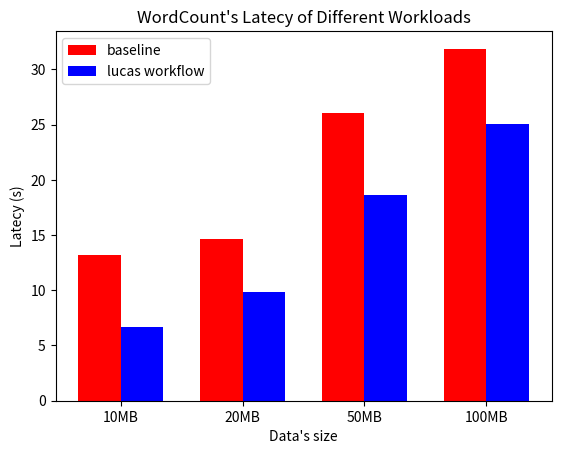

Write the Python code that produced this figure.
import matplotlib.pyplot as plt
import numpy as np
# 定义数据
categories = ['10MB','20MB','50MB','100MB']
values1 = [13.18,14.61,26.04,31.87] # data_size=100Mb
values2 = [6.65,9.87,18.61,25.04] # data_size=100Mb

bar_width = 0.35
x = np.arange(len(categories))
# 绘制柱状图
plt.bar(x - bar_width / 2, values1, width=bar_width, color='r', label='baseline')
plt.bar(x + bar_width / 2, values2, width=bar_width, color='b', label='lucas workflow')

# 添加标题和标签
plt.title('WordCount\'s Latecy of Different Workloads')
plt.xlabel('Data\'s size')
plt.ylabel('Latecy (s)')

plt.xticks(x, categories)
plt.legend()

# 显示图形
plt.savefig('big_data.png')